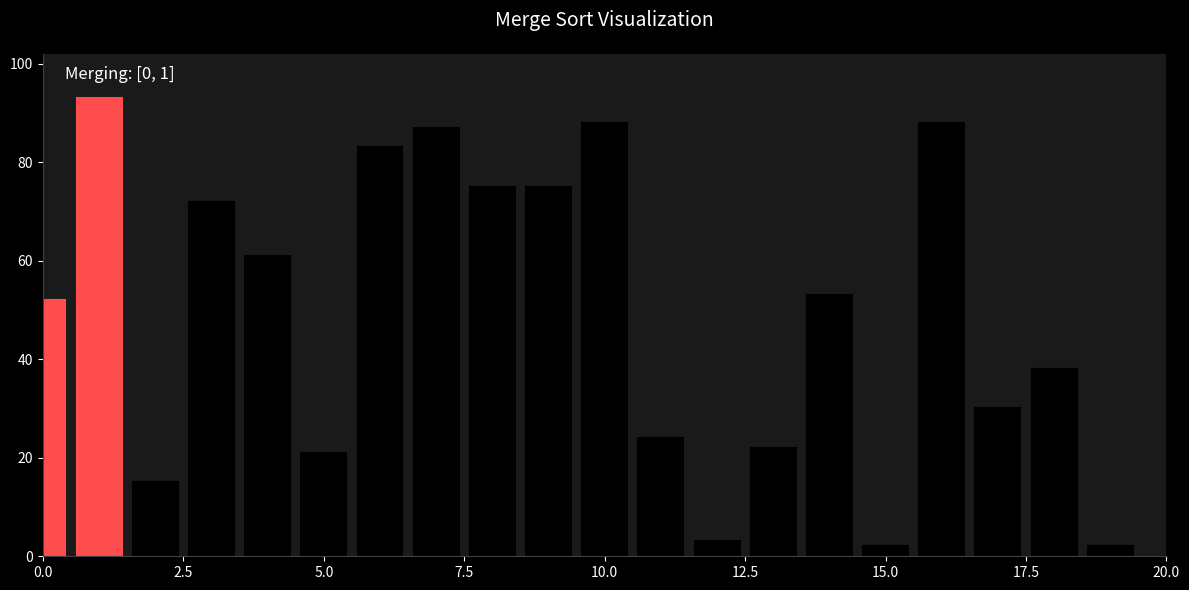

Write the Python code that produced this figure.
import matplotlib.pyplot as plt
import matplotlib.animation as animation
import numpy as np

def merge_sort_visual(arr):
    n = len(arr)
    
    # Set up modern dark theme
    plt.style.use('dark_background')
    fig, ax = plt.subplots(figsize=(12, 6), facecolor='#1a1a1a')
    ax.set_facecolor('#1a1a1a')
    
    # Create bars with black color and white edges
    bar_rects = ax.bar(range(n), arr, 
                      color='black', 
                      edgecolor='white',
                      linewidth=1.5,
                      width=0.8)
    
    # Styling
    ax.set_xlim(0, n)
    ax.set_ylim(0, int(1.1 * max(arr)))
    ax.tick_params(axis='both', colors='white', labelsize=10)
    ax.set_title('Merge Sort Visualization', color='white', fontsize=14, pad=20)
    
    # Remove top/right spines
    ax.spines['top'].set_visible(False)
    ax.spines['right'].set_visible(False)
    ax.spines['left'].set_color('#404040')
    ax.spines['bottom'].set_color('#404040')
    
    # Status text
    status_text = ax.text(0.02, 0.95, "", transform=ax.transAxes, 
                         color='white', fontsize=12)
    
    # Highlight color for merging
    highlight_color = '#ff4d4d'  # Bright red
    
    def update(frame):
        # Reset all bars to black
        for rect in bar_rects:
            rect.set_color('black')
        
        # Highlight the current merging elements
        if 'merge_indices' in frame:
            for index in frame['merge_indices']:
                bar_rects[index].set_color(highlight_color)
        
        # Update heights
        for rect, val in zip(bar_rects, frame['array']):
            rect.set_height(val)
        
        # Update status text
        status_text.set_text(f"Merging: {frame['merge_indices']}")
        
        return list(bar_rects) + [status_text]  # Convert bar_rects to a list
    
    def merge_sort_gen(arr):
        if len(arr) > 1:
            mid = len(arr) // 2  # Finding the mid of the array
            L = arr[:mid]        # Dividing the elements into 2 halves
            R = arr[mid:]

            # Recursive call on each half
            yield from merge_sort_gen(L)
            yield from merge_sort_gen(R)

            i = j = k = 0

            # Copy data to temp arrays L[] and R[]
            while i < len(L) and j < len(R):
                if L[i] < R[j]:
                    arr[k] = L[i]
                    i += 1
                else:
                    arr[k] = R[j]
                    j += 1
                k += 1
                yield {'array': arr.copy(), 'merge_indices': list(range(len(arr)))}
            
            # Checking if any element was left
            while i < len(L):
                arr[k] = L[i]
                i += 1
                k += 1
                yield {'array': arr.copy(), 'merge_indices': list(range(len(arr)))}
            
            while j < len(R):
                arr[k] = R[j]
                j += 1
                k += 1
                yield {'array': arr.copy(), 'merge_indices': list(range(len(arr)))}
    
    anim = animation.FuncAnimation(
        fig, update,
        frames=merge_sort_gen(arr),
        interval=500,  # Adjust for speed of animation
        blit=True,
        repeat=False
    )
    
    plt.tight_layout()
    plt.show()

# Generate random data
np.random.seed(42)
arr = np.random.randint(1, 100, 20)

# Run visualization
merge_sort_visual(arr)